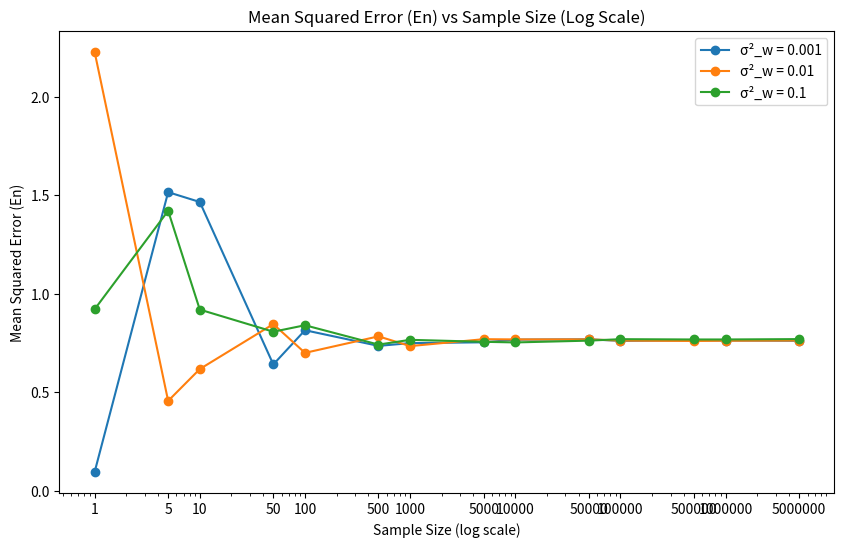

Recreate this plot in Python.
import numpy as np
import matplotlib.pyplot as plt
from scipy.integrate import quad

#set S
S = []
for exponent in range(7):
    S.append(1 * (10 ** exponent))
    S.append(5 * (10 ** exponent))
S = sorted(set(S))

#Gaussian samples
def generate_samples(n, mean=0, variance=1):
    return np.random.normal(mean, np.sqrt(variance), n)

#PDF Wt
def fWt(w, lambda_val):
    if w >= 0:
        return lambda_val / 2 * np.exp(-lambda_val * w)
    else:
        return lambda_val / 2 * np.exp(lambda_val * w)

#Generate Wt samples from the specified distribution
def generate_Wt_samples(n, lambda_val):
    u = np.random.uniform(0, 1, n)
    w = np.where(u < 0.5, -np.log(1 - 2 * u) / lambda_val, np.log(2 * (u - 0.5)) / lambda_val)
    return w

#Compute a integration
def compute_a(lambda_val, sigma2w):
    numerator_integral, _ = quad(lambda x: x * (x + np.sqrt(sigma2w)) * np.exp(-x**2 / 2) * fWt(x, lambda_val), -np.inf, np.inf)
    denominator_integral, _ = quad(lambda x: (x + np.sqrt(sigma2w))**2 * fWt(x, lambda_val), -np.inf, np.inf)
    return numerator_integral / denominator_integral

#Compute En
def compute_En(a, n, lambda_val, sigma2w):
    Xt = generate_samples(n, 0, 1)
    Wt = generate_Wt_samples(n, lambda_val)
    Zt = Xt + Wt
    X_hat = a * Zt
    En = np.mean((X_hat - Xt) ** 2)
    return En

#Variances with sigma2w
sigma2w_values = [10**-3, 10**-2, 10**-1]
lambda_val = 1  # Lambda for PDF

plt.figure(figsize=(10, 6))

for sigma2w in sigma2w_values:
    w = np.sqrt(sigma2w)
    a = compute_a(lambda_val, sigma2w)
    
    En_values = []
    for n in S:
        En = compute_En(a, n, lambda_val, sigma2w)
        En_values.append(En)
    
    plt.semilogx(S, En_values, '-o', label=f'σ²_w = {sigma2w}')
    
plt.xticks(S, labels=[str(val) for val in S])

plt.xlabel('Sample Size (log scale)')
plt.ylabel('Mean Squared Error (En)')
plt.title('Mean Squared Error (En) vs Sample Size (Log Scale)')
plt.legend()
plt.show()
